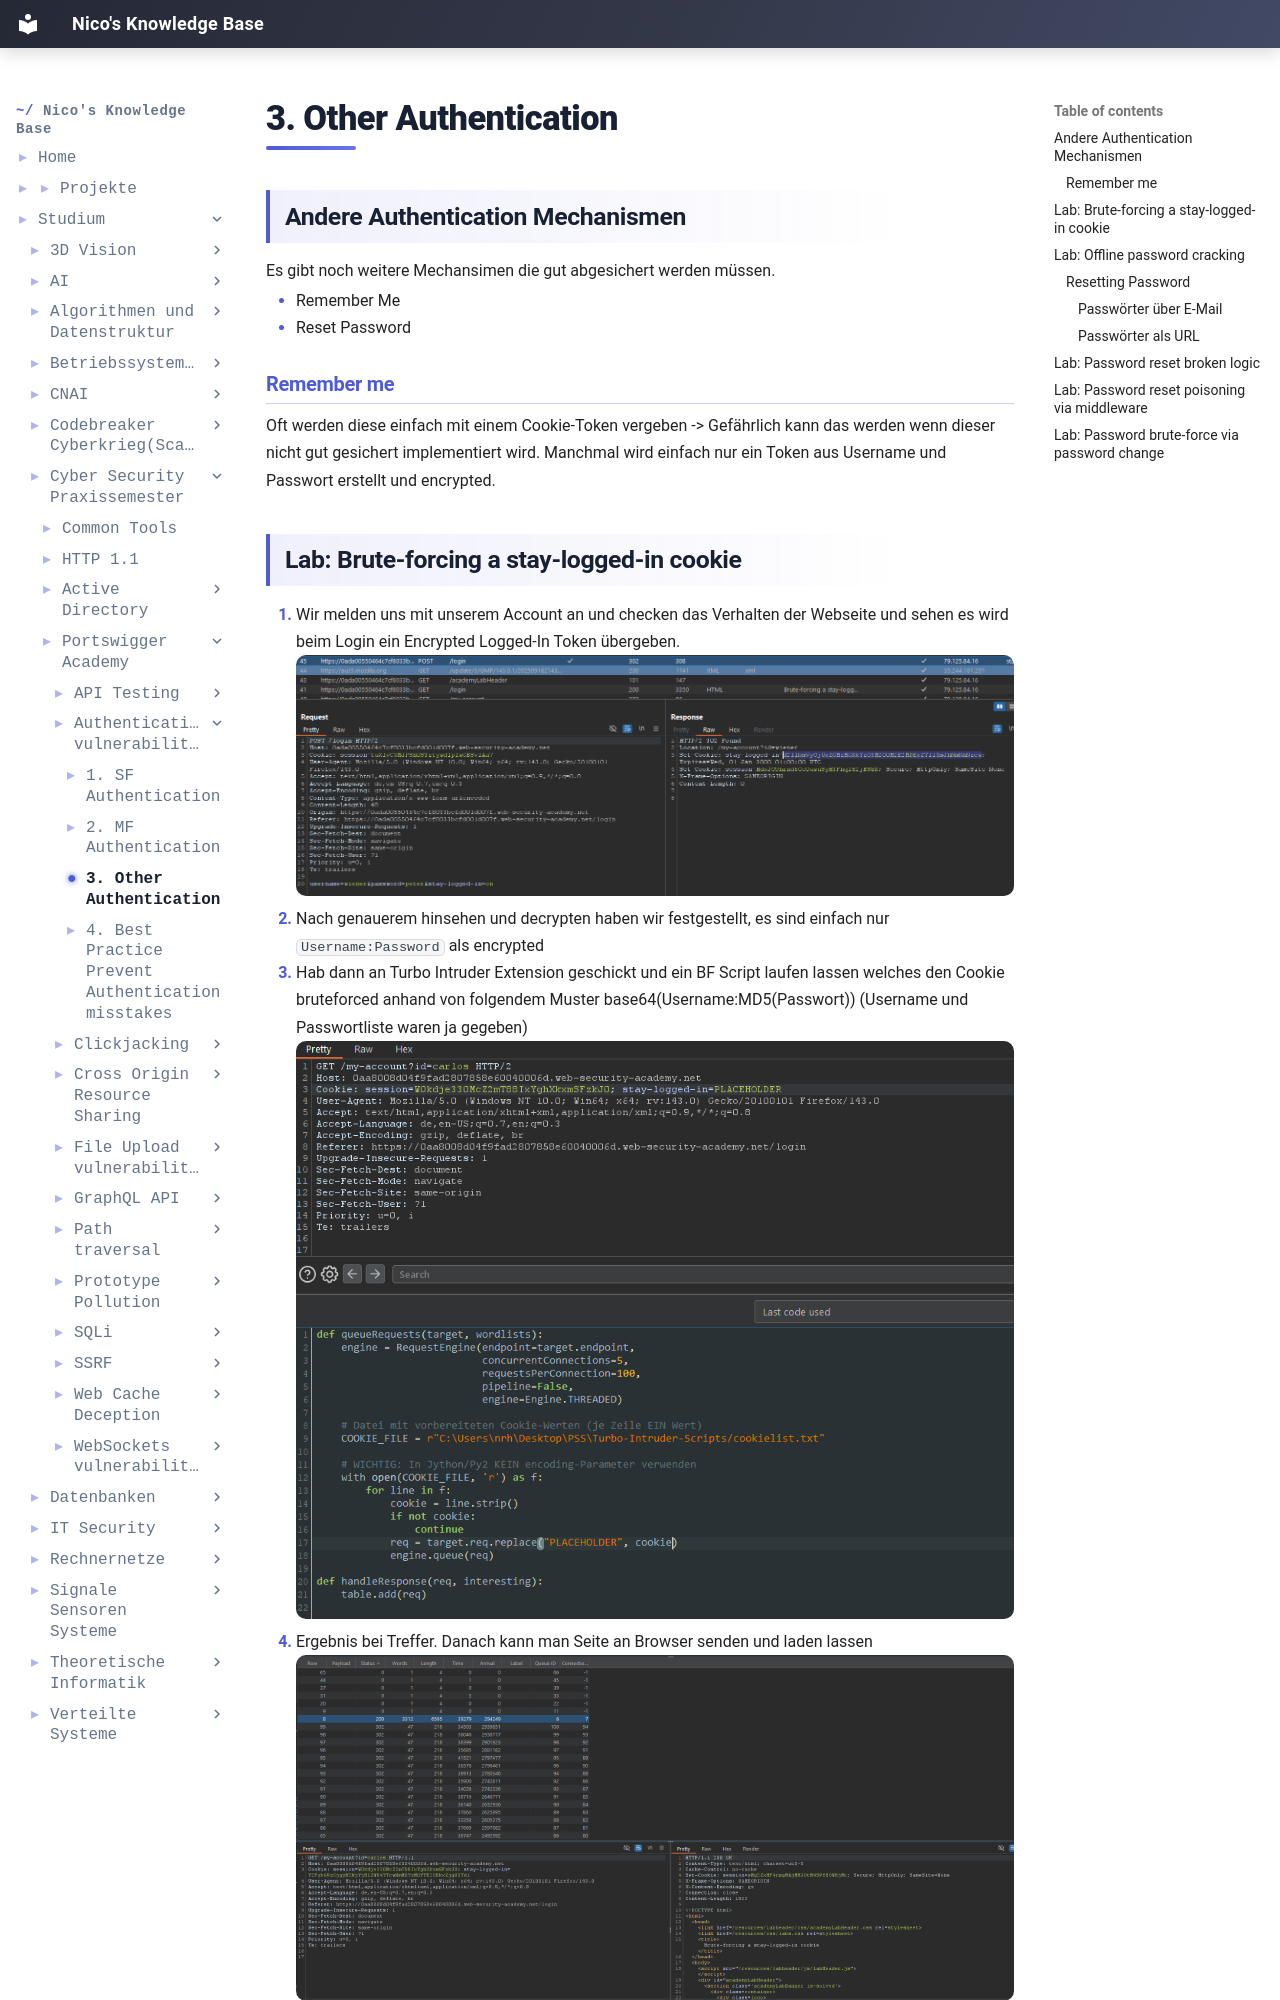

repository: IamNico42/portfolio · page: studium/Cyber-Security Praxissemester/Portswigger-Academy/Authentication vulnerabilities/3. Other-Authentication/index.html · generator: mkdocs

---
created:
  - "{{date: DD-MM-YYYY}} {{time}}"
aliases:
  - "Course Code:"
  - PSS-Portswigger-Academy
tags:
  - Course/PSS
---
## Andere Authentication Mechanismen
Es gibt noch weitere Mechansimen die gut abgesichert werden müssen.

- Remember Me
- Reset Password

### Remember me
Oft werden diese einfach mit einem Cookie-Token vergeben -> Gefährlich kann das werden wenn dieser nicht gut gesichert implementiert wird. Manchmal wird einfach nur ein Token aus Username und Passwort erstellt und encrypted.


## Lab: Brute-forcing a stay-logged-in cookie
1. Wir melden uns mit unserem Account an und checken das Verhalten der Webseite und sehen es wird beim Login ein Encrypted Logged-In Token übergeben.
![[brute-force-stay-logged-in1.png]]
2. Nach genauerem hinsehen und decrypten haben wir festgestellt, es sind einfach nur
   `Username:Password` als encrypted
3. Hab dann an Turbo Intruder Extension geschickt und ein BF Script laufen lassen welches den Cookie bruteforced anhand von folgendem Muster base64(Username:MD5(Passwort)) (Username und Passwortliste waren ja gegeben)![[brute-force-stay-logged-in2.png]]
4. Ergebnis bei Treffer. Danach kann man Seite an Browser senden und laden lassen![[brute-force-stay-logged-in3.png]]
